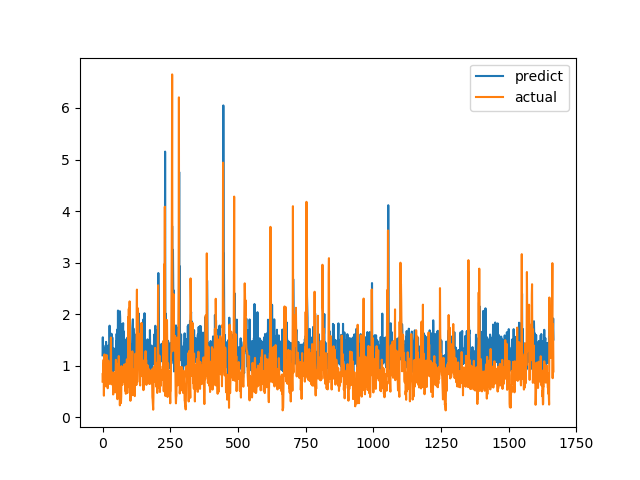

Values plotted in this chart, from the file beside it:
predict, actual
1.202, 0.6915
1.551, 0.8558
1.236, 0.7094
1.395, 1.015
1.199, 1.116
1.228, 0.4183
1.182, 1.002
0.9081, 1.219
1.345, 1.143
1.228, 0.6528
1.132, 0.6747
0.9743, 0.601
0.8092, 0.6695
1.462, 0.6538
1.001, 0.7814
1.261, 1.206
1.258, 0.8469
1.06, 0.8286
1.19, 0.6482
1.125, 0.5624
1.073, 0.7183
1.392, 1.1
0.8913, 0.9542
1.054, 0.729
0.9296, 0.6694
0.8139, 0.8631
1.777, 0.6465
1.034, 0.8223
1.03, 0.9236
1.15, 0.8301
1.214, 1.067
1.089, 1.546
1.086, 0.6827
1.62, 0.6386
0.9729, 0.6464
1.109, 0.6881
1.548, 0.7274
0.8782, 0.65
1.076, 0.8694
0.9962, 0.4409
1.175, 0.4519
1.316, 0.7575
1.334, 0.4952
1.18, 0.6851
1, 0.7244
1.005, 0.8654
1.161, 0.74
0.9069, 0.8071
0.9621, 0.8204
0.991, 1.114
1.477, 1.109
0.9939, 0.4751
1.618, 1.039
0.9709, 0.9458
1.175, 0.7878
1.704, 0.3505
1.256, 0.9368
2.07, 0.9868
1.088, 0.647
1.431, 1.03
... 1,606 more rows
